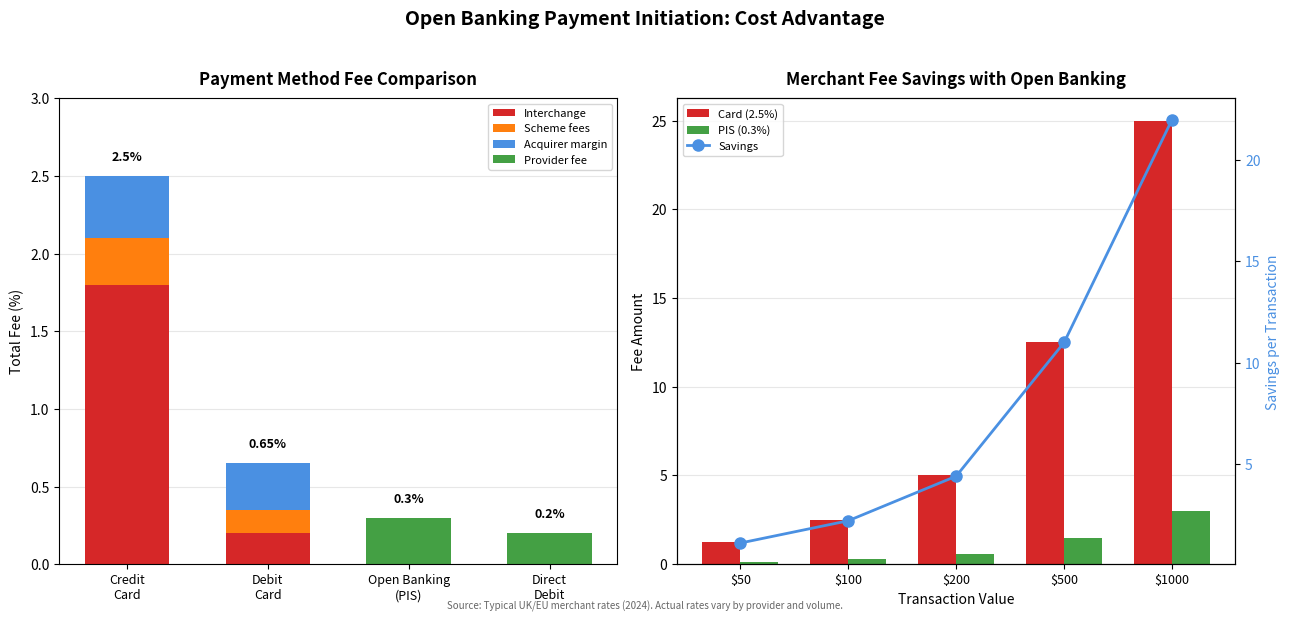

Write the Python code that produced this figure. (Note: this script raises an exception after producing the figure.)
"""
PIS vs Card Payment Fees Comparison
Compares costs of payment initiation vs card payments

Output: pis_vs_card_fees.pdf
Module: module_01_fintech
Lesson: 5 - Open Banking
"""

from pathlib import Path
import matplotlib.pyplot as plt
import matplotlib.patches as mpatches
import numpy as np

CHART_METADATA = {
    'title': 'PIS vs Card Payment Fees',
    'module': 'module_01_fintech',
    'lesson': 5,
    'url': 'https://github.com/Digital-AI-Finance/digital-finance/tree/main/module_01_fintech/figures/pis_vs_card_fees'
}

plt.rcParams.update({
    'font.size': 10,
    'axes.labelsize': 10,
})

def create_chart():
    """Create PIS vs card fees comparison chart"""
    fig, (ax1, ax2) = plt.subplots(1, 2, figsize=(13, 6))

    # Left: Fee comparison bar chart
    payment_types = ['Credit\nCard', 'Debit\nCard', 'Open Banking\n(PIS)', 'Direct\nDebit']

    # Fee components (percentage of transaction)
    interchange = [1.8, 0.2, 0, 0]
    scheme_fees = [0.3, 0.15, 0, 0]
    acquirer_margin = [0.4, 0.3, 0, 0]
    pis_fee = [0, 0, 0.3, 0.2]

    x = np.arange(len(payment_types))
    width = 0.6

    ax1.bar(x, interchange, width, label='Interchange', color='#D62728')
    ax1.bar(x, scheme_fees, width, bottom=interchange, label='Scheme fees', color='#FF7F0E')
    ax1.bar(x, acquirer_margin, width, bottom=np.array(interchange)+np.array(scheme_fees),
           label='Acquirer margin', color='#4A90E2')
    ax1.bar(x, pis_fee, width, bottom=np.array(interchange)+np.array(scheme_fees)+np.array(acquirer_margin),
           label='Provider fee', color='#44A044')

    ax1.set_ylabel('Total Fee (%)', fontsize=10)
    ax1.set_xticks(x)
    ax1.set_xticklabels(payment_types, fontsize=9)
    ax1.set_ylim(0, 3)
    ax1.legend(loc='upper right', fontsize=8)
    ax1.set_title('Payment Method Fee Comparison', fontsize=12, fontweight='bold', pad=10)

    # Add total labels
    totals = [2.5, 0.65, 0.3, 0.2]
    for i, total in enumerate(totals):
        ax1.text(i, total + 0.1, f'{total}%', ha='center', fontsize=9, fontweight='bold')

    ax1.yaxis.grid(True, alpha=0.3)
    ax1.set_axisbelow(True)

    # Right: Savings analysis
    transaction_values = [50, 100, 200, 500, 1000]
    card_fees = [t * 0.025 for t in transaction_values]  # 2.5%
    pis_fees = [t * 0.003 for t in transaction_values]   # 0.3%
    savings = [c - p for c, p in zip(card_fees, pis_fees)]

    x2 = np.arange(len(transaction_values))
    width2 = 0.35

    ax2.bar(x2 - width2/2, card_fees, width2, label='Card (2.5%)', color='#D62728')
    ax2.bar(x2 + width2/2, pis_fees, width2, label='PIS (0.3%)', color='#44A044')

    # Add savings line
    ax2_twin = ax2.twinx()
    ax2_twin.plot(x2, savings, 'o-', color='#4A90E2', lw=2, markersize=8, label='Savings')
    ax2_twin.set_ylabel('Savings per Transaction', fontsize=10, color='#4A90E2')
    ax2_twin.tick_params(axis='y', labelcolor='#4A90E2')

    ax2.set_xlabel('Transaction Value', fontsize=10)
    ax2.set_ylabel('Fee Amount', fontsize=10)
    ax2.set_xticks(x2)
    ax2.set_xticklabels([f'${v}' for v in transaction_values], fontsize=9)
    ax2.set_title('Merchant Fee Savings with Open Banking', fontsize=12, fontweight='bold', pad=10)

    # Combined legend
    lines1, labels1 = ax2.get_legend_handles_labels()
    lines2, labels2 = ax2_twin.get_legend_handles_labels()
    ax2.legend(lines1 + lines2, labels1 + labels2, loc='upper left', fontsize=8)

    ax2.yaxis.grid(True, alpha=0.3)
    ax2.set_axisbelow(True)

    # Main title
    fig.suptitle('Open Banking Payment Initiation: Cost Advantage',
                fontsize=14, fontweight='bold', y=1.02)

    # Source
    fig.text(0.5, 0.02, 'Source: Typical UK/EU merchant rates (2024). Actual rates vary by provider and volume.',
            fontsize=7, ha='center', style='italic', color='#666666')

    plt.tight_layout()

    output_path = Path(__file__).parent / 'pis_vs_card_fees.pdf'
    plt.savefig(output_path, format='pdf', dpi=300, bbox_inches='tight')
    plt.close()
    print(f"Chart saved to: {output_path}")
    return output_path

if __name__ == '__main__':
    create_chart()
